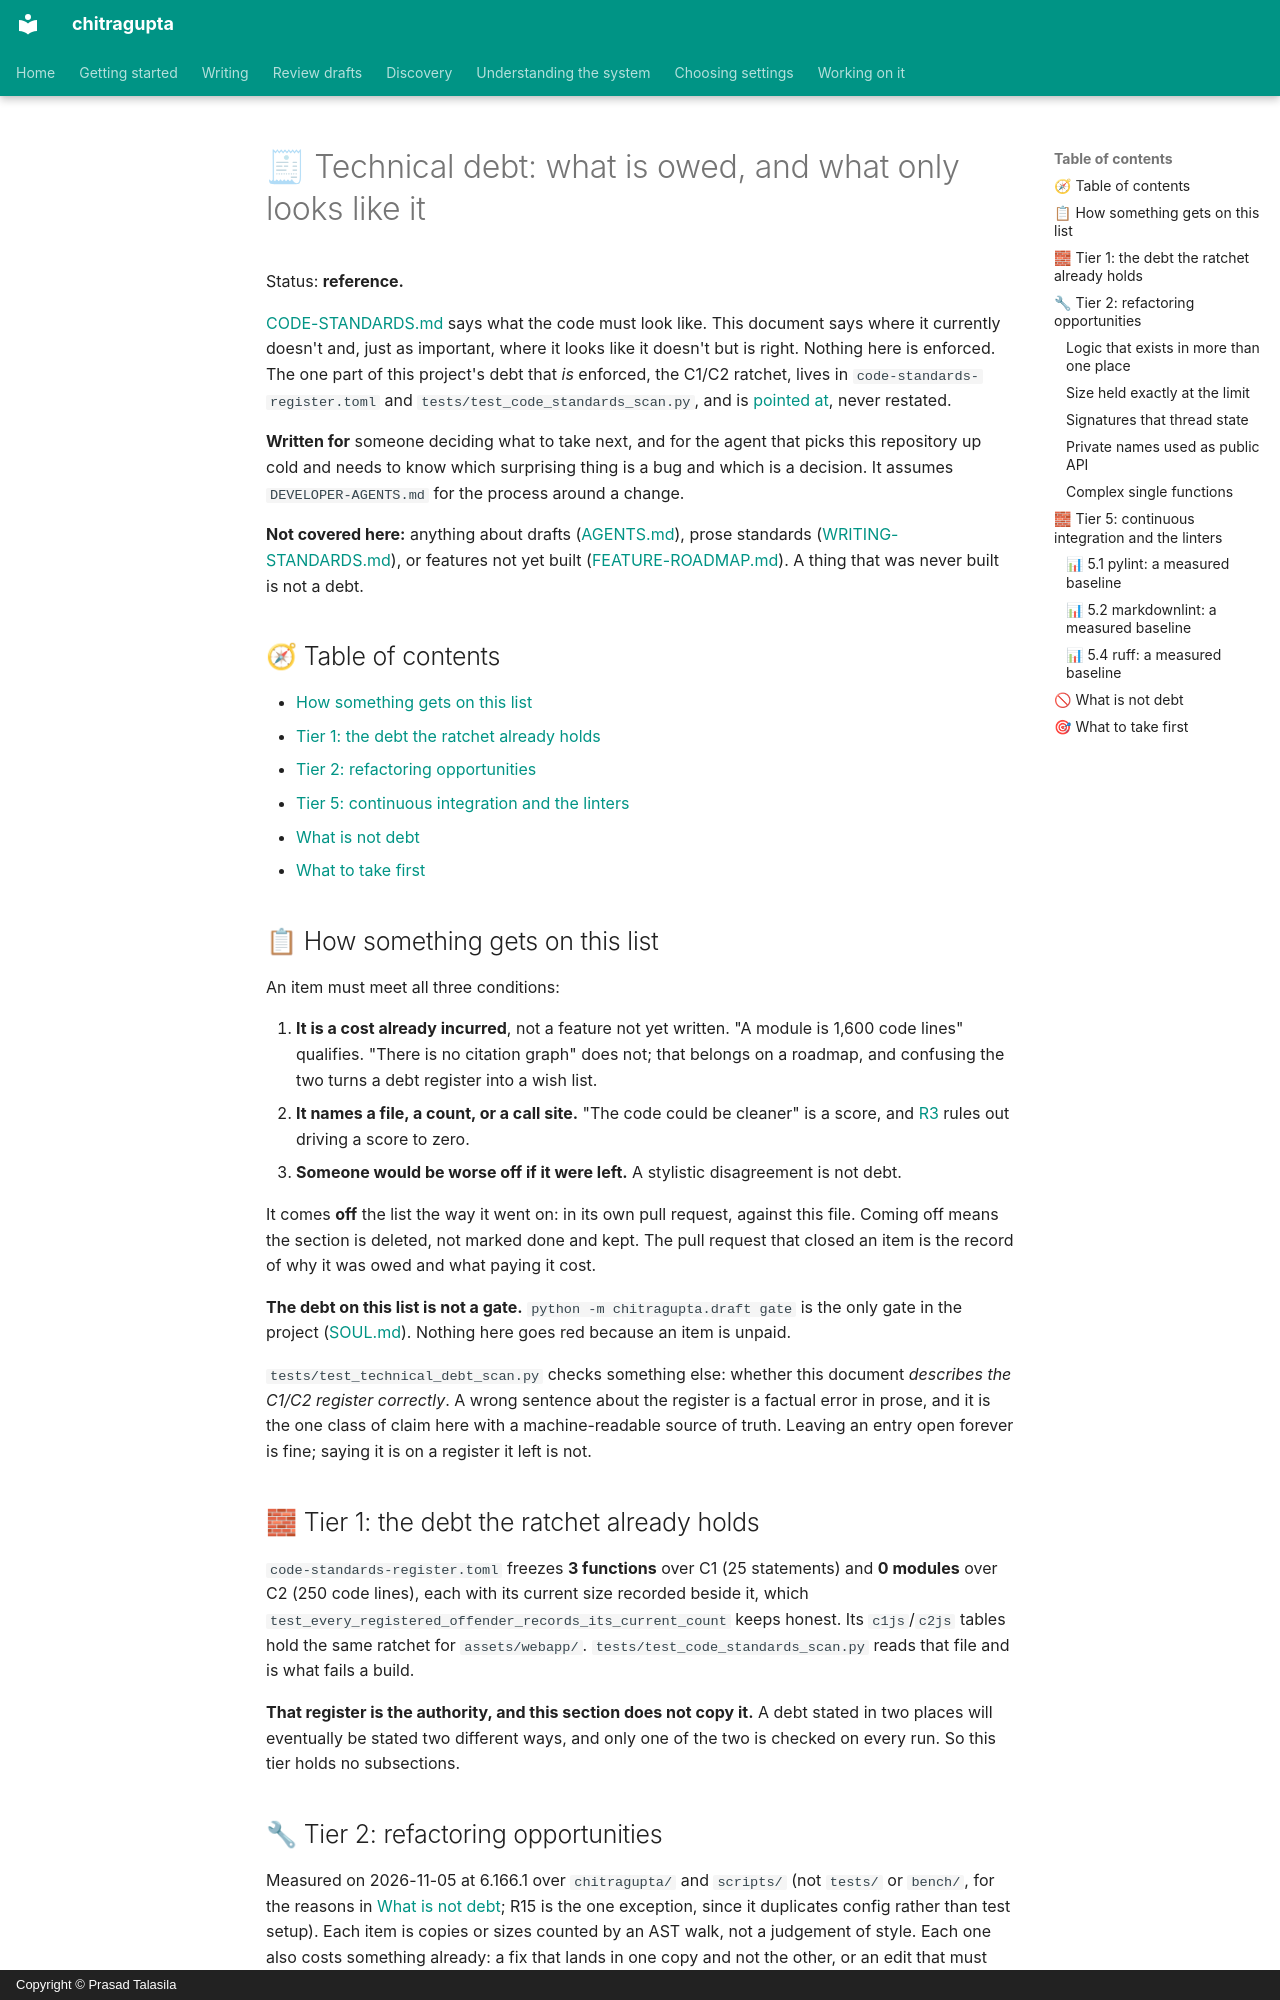

repository: prasadtalasila/chitragupta · page: TECHNICAL-DEBT.html · generator: mkdocs · copyright: Copyright © Prasad Talasila

# 🧾 Technical debt: what is owed, and what only looks like it

Status: **reference.**

[CODE-STANDARDS.md](CODE-STANDARDS.md) says what the code must look like.
This document says where it currently doesn't and, just as important,
where it looks like it doesn't but is right. Nothing here is enforced.
The one part of this project's debt that *is* enforced, the C1/C2
ratchet, lives in `code-standards-register.toml` and
`tests/test_code_standards_scan.py`, and is [pointed
at](#-tier-1-the-debt-the-ratchet-already-holds), never restated.

**Written for** someone deciding what to take next, and for the agent that
picks this repository up cold and needs to know which surprising thing is
a bug and which is a decision. It assumes `DEVELOPER-AGENTS.md` for the
process around a change.

**Not covered here:** anything about drafts ([AGENTS.md](../AGENTS.md)),
prose standards ([WRITING-STANDARDS.md](WRITING-STANDARDS.md)), or
features not yet built ([FEATURE-ROADMAP.md](FEATURE-ROADMAP.md)). A
thing that was never built is not a debt.

## 🧭 Table of contents

- [How something gets on this list](#-how-something-gets-on-this-list)
- [Tier 1: the debt the ratchet already holds](#-tier-1-the-debt-the-ratchet-already-holds)
- [Tier 2: refactoring opportunities](#-tier-2-refactoring-opportunities)
- [Tier 5: continuous integration and the linters](#-tier-5-continuous-integration-and-the-linters)
- [What is not debt](#-what-is-not-debt)
- [What to take first](#-what-to-take-first)

## 📋 How something gets on this list

An item must meet all three conditions:

1. **It is a cost already incurred**, not a feature not yet written. "A
   module is 1,600 code lines" qualifies. "There is no citation graph"
   does not; that belongs on a roadmap, and confusing the two turns a
   debt register into a wish list.
2. **It names a file, a count, or a call site.** "The code could be
   cleaner" is a score, and
   [R3](AUTO-IMPROVEMENT.md#-the-requirements) rules out driving a score
   to zero.
3. **Someone would be worse off if it were left.** A stylistic
   disagreement is not debt.

It comes **off** the list the way it went on: in its own pull request,
against this file. Coming off means the section is deleted, not marked
done and kept. The pull request that closed an item is the record of why
it was owed and what paying it cost.

**The debt on this list is not a gate.** `python -m chitragupta.draft gate`
is the only gate in the project ([SOUL.md](../SOUL.md)). Nothing here goes
red because an item is unpaid.

`tests/test_technical_debt_scan.py` checks something else: whether this
document *describes the C1/C2 register correctly*. A wrong sentence about
the register is a factual error in prose, and it is the one class of claim
here with a machine-readable source of truth. Leaving an entry open
forever is fine; saying it is on a register it left is not.

## 🧱 Tier 1: the debt the ratchet already holds

`code-standards-register.toml` freezes **3 functions** over C1 (25
statements) and **0 modules** over C2 (250 code lines), each with its
current size recorded beside it, which
`test_every_registered_offender_records_its_current_count` keeps honest.
Its `c1js`/`c2js` tables hold the same ratchet for `assets/webapp/`.
`tests/test_code_standards_scan.py` reads that file and is what fails a
build.

**That register is the authority, and this section does not copy it.** A
debt stated in two places will eventually be stated two different ways,
and only one of the two is checked on every run. So this tier holds no
subsections.

## 🔧 Tier 2: refactoring opportunities

Measured on 2026-11-05 at 6.166.1 over `chitragupta/` and `scripts/` (not
`tests/` or `bench/`, for the reasons in [What is not debt](#-what-is-not-debt);
R15 is the one exception, since it duplicates config rather than test
setup).
Each item is copies or sizes counted by an AST walk, not a judgement of
style. Each one also costs something already: a fix that lands in one
copy and not the other, or an edit that must split code before it can
change it. None is on the C1/C2 register, and none is a gate. Paying one
deletes its entry, in the PR that pays it.
